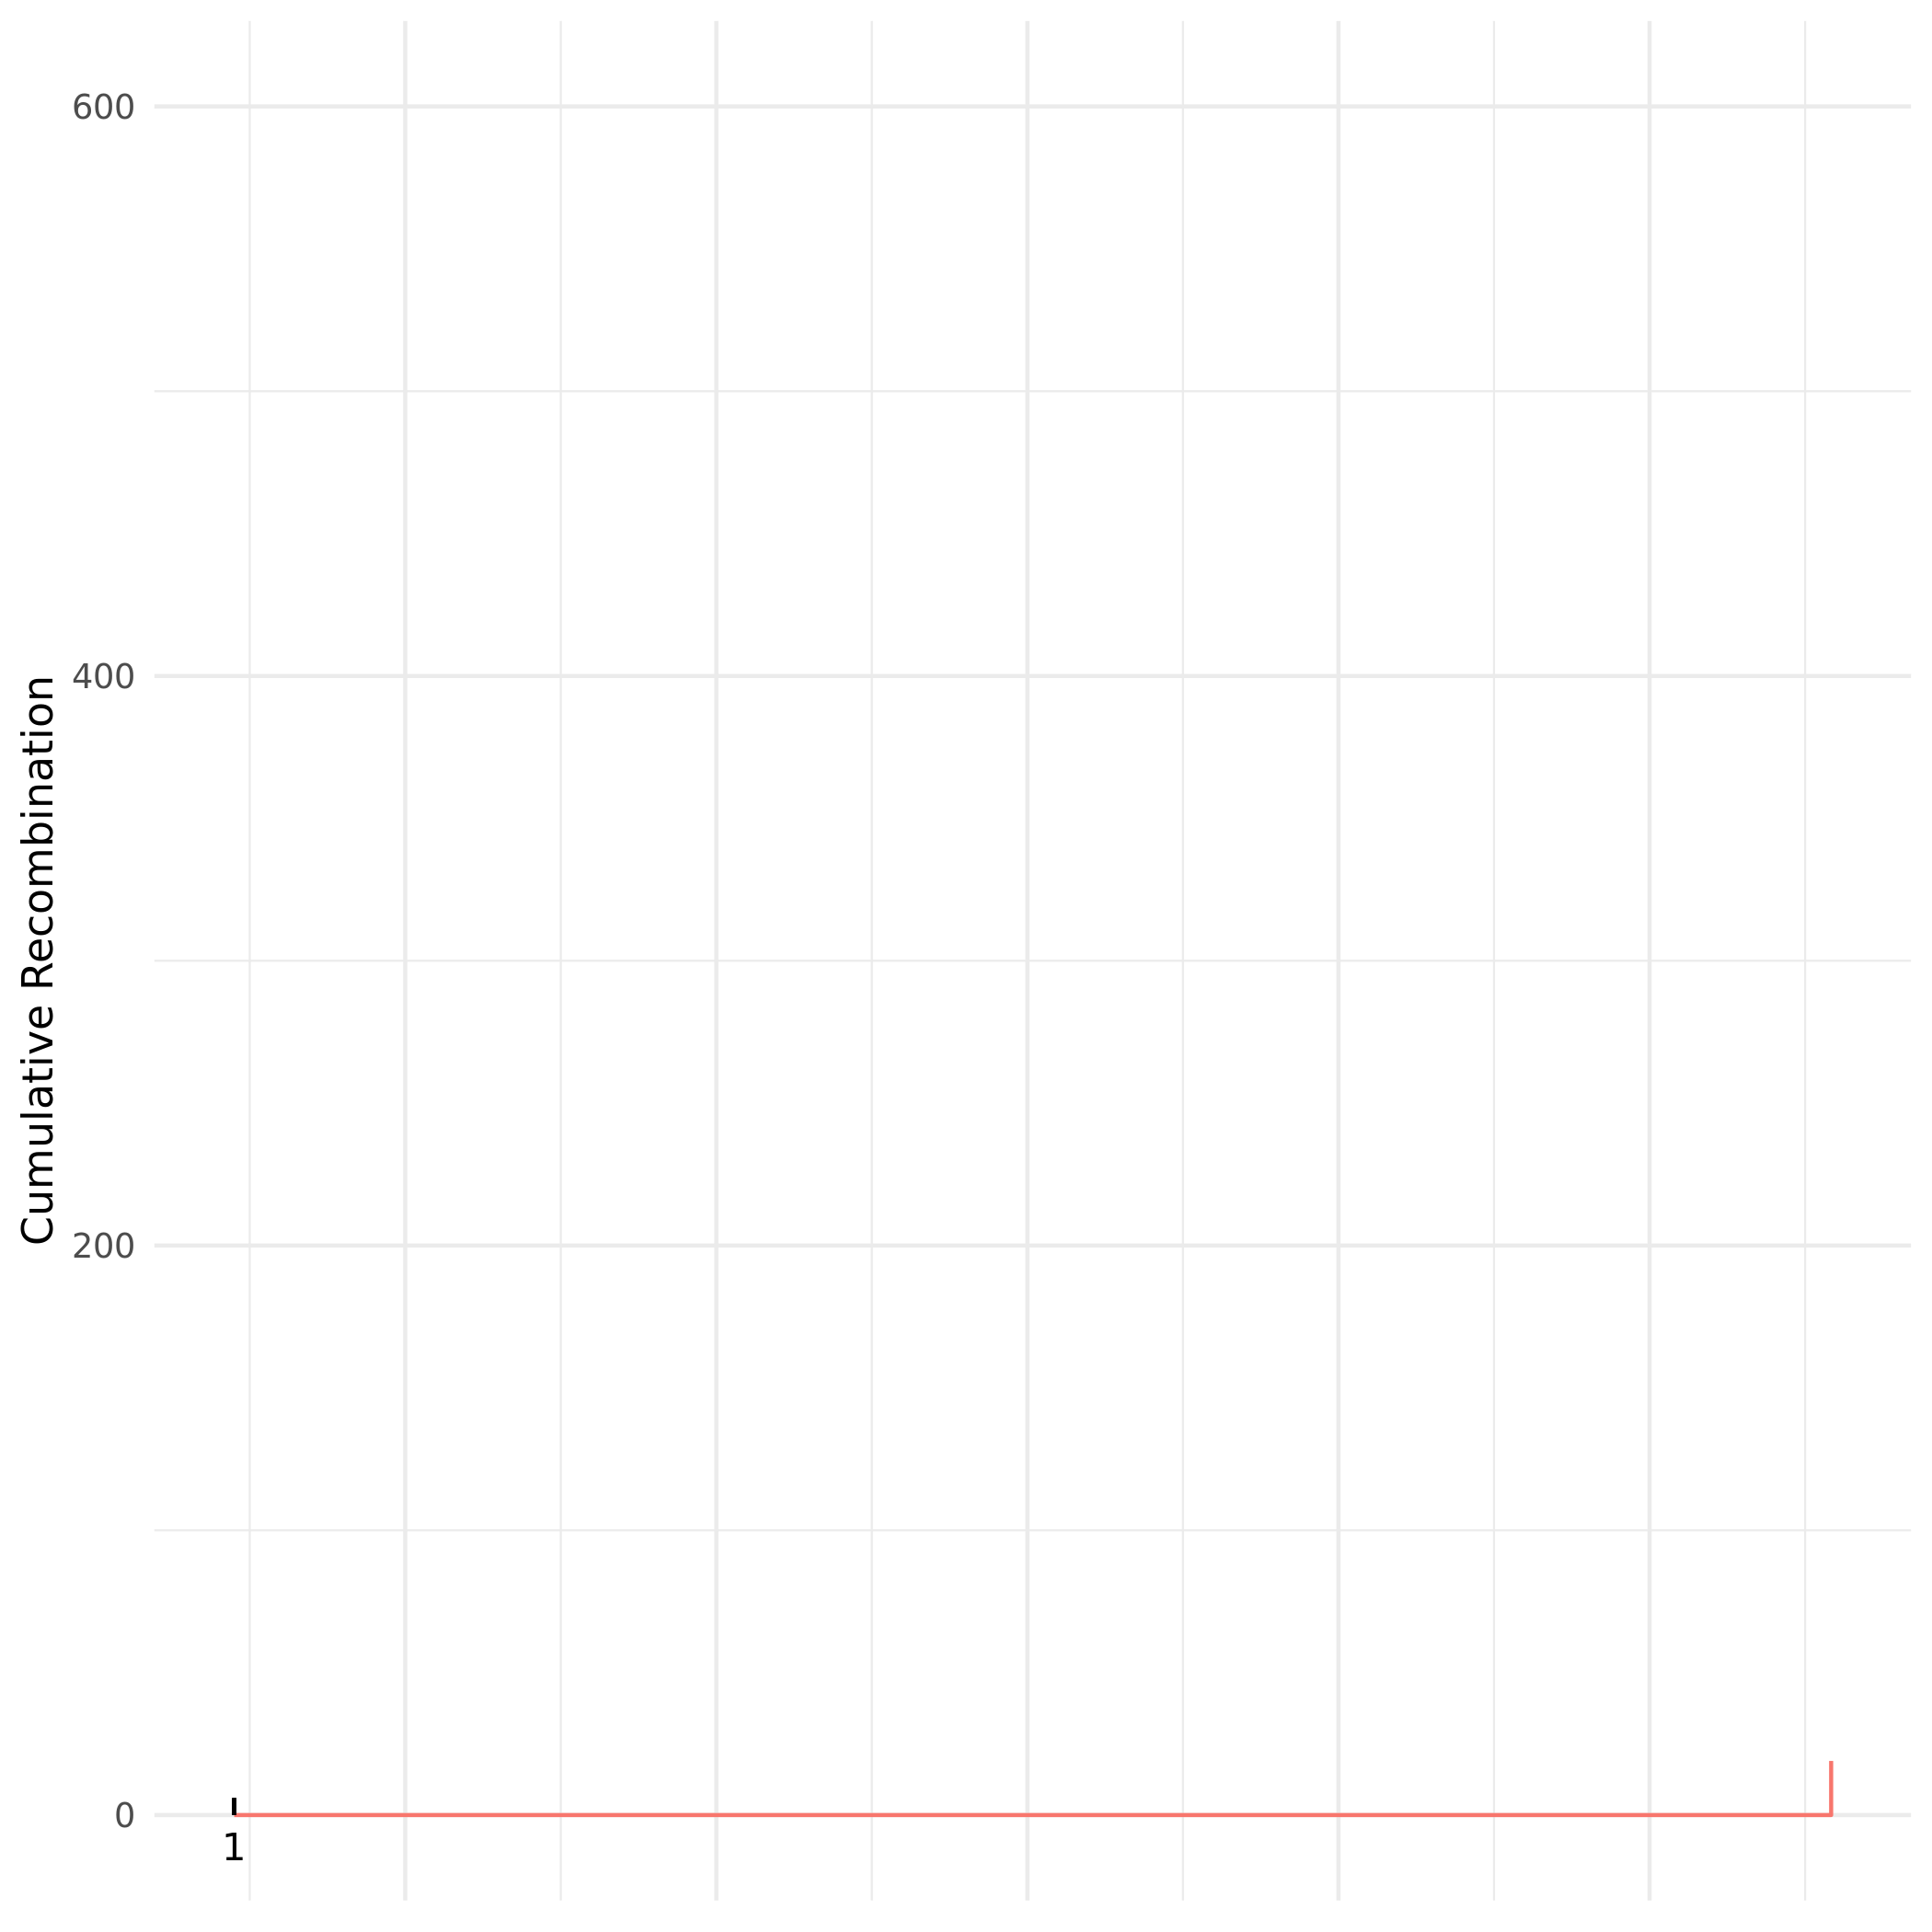

Values plotted in this chart, from the file beside it:
chromosome, position, absolute_pos, cumulative_recom_cnt, chromosome_arm
Ca21chr1_C_albicans_SC5314, 1564502, 1564502, 0, left
Ca21chr1_C_albicans_SC5314, 1564502, 1564502, 0, right
Ca21chr1_C_albicans_SC5314, 1615837, 1615837, 19, right
